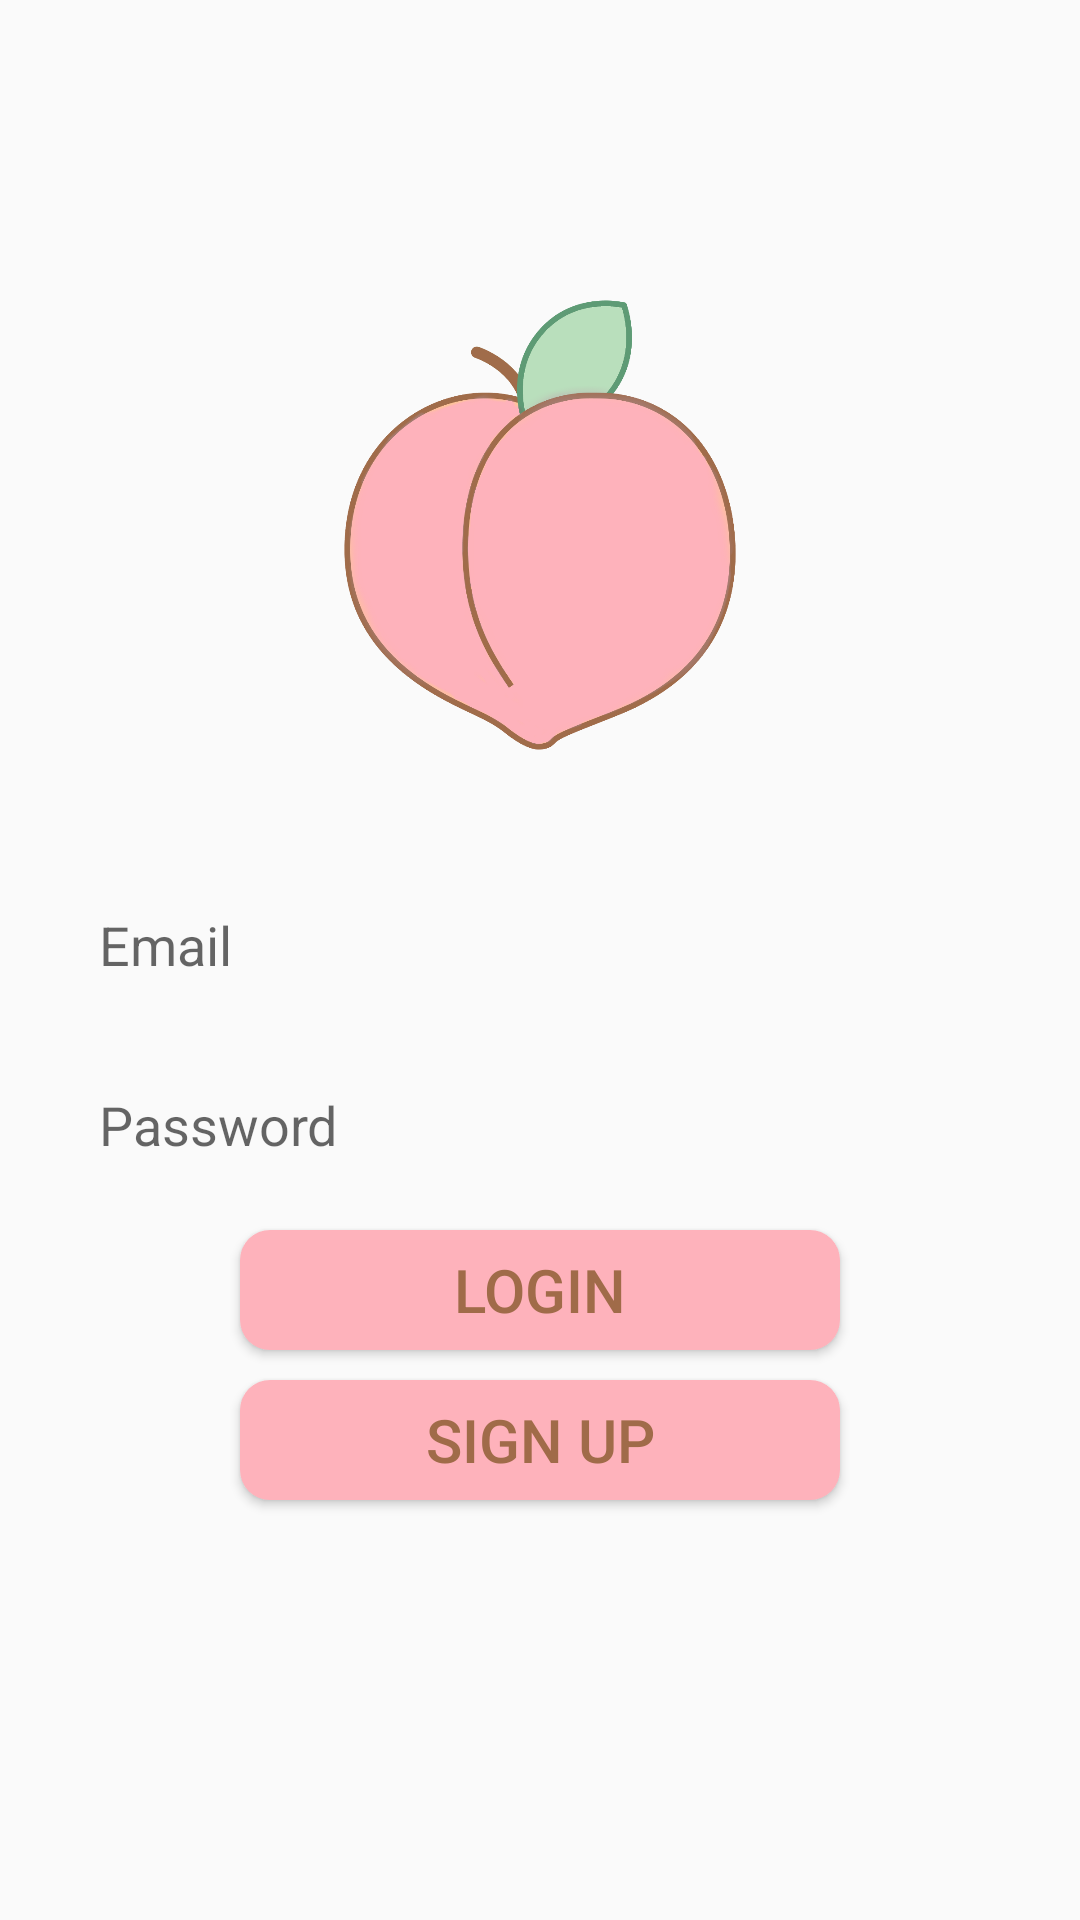

Here is an Android app screen rendered from its layout file. Give the layout XML and the strings, colors and styles it references.
<!-- AndroidManifest.xml: application theme Theme.ChatAppTrial -->
<!-- res/layout/activity_log_in.xml -->
<?xml version="1.0" encoding="utf-8"?>
<RelativeLayout xmlns:android="http://schemas.android.com/apk/res/android"
    xmlns:app="http://schemas.android.com/apk/res-auto"
    xmlns:tools="http://schemas.android.com/tools"
    android:layout_width="match_parent"
    android:layout_height="match_parent"
    tools:context=".LogIn">

    <ImageView
        android:id="@+id/logo"
        android:layout_width="150dp"
        android:layout_height="150dp"
        android:layout_centerHorizontal="true"
        android:layout_marginTop="100dp"
        android:src="@drawable/logo" />


    <EditText
        android:id="@+id/edt_email"
        android:layout_width="match_parent"
        android:layout_height="50dp"
        android:layout_below="@+id/logo"
        android:layout_marginLeft="20dp"
        android:layout_marginTop="40dp"
        android:layout_marginRight="20dp"
        android:background="@drawable/edt_background"
        android:hint="Email"
        android:paddingLeft="13dp" />

    <EditText
        android:id="@+id/edt_pass"
        android:layout_width="match_parent"
        android:layout_height="50dp"
        android:layout_below="@+id/edt_email"
        android:layout_marginLeft="20dp"
        android:layout_marginTop="10dp"
        android:layout_marginRight="20dp"
        android:background="@drawable/edt_background"
        android:hint="Password"
        android:paddingLeft="13dp" />
    
    <Button
        android:background="@drawable/btn_background"
        android:id="@+id/edt_btn1"
        android:layout_width="200dp"
        android:layout_height="40dp"
        android:layout_below="@+id/edt_pass"
        android:text="Login"
        android:textSize="20sp"
        android:textColor="@color/text_peach"
        android:layout_centerHorizontal="true"
        android:layout_marginTop="10dp"/>

    <Button
        android:background="@drawable/btn_background"
        android:id="@+id/edt_btn2"
        android:layout_width="200dp"
        android:layout_height="40dp"
        android:layout_below="@+id/edt_btn1"
        android:text="Sign UP"
        android:textSize="20sp"
        android:textColor="@color/text_peach"
        android:layout_centerHorizontal="true"
        android:layout_marginTop="10dp"/>


</RelativeLayout>
<!-- resources referenced by this layout -->
<resources>
  <color name="text_peach">#a06b49</color>
  <!-- drawable btn_background (drawable) -->
  <?xml version="1.0" encoding="utf-8"?>
  <shape xmlns:android="http://schemas.android.com/apk/res/android">
      <corners android:radius="10dp"/>
      <solid android:color="@color/peach"/>
  </shape>
  <!-- drawable logo: png bitmap (drawable, 126517 bytes) -->
  <style name="Theme.ChatAppTrial" parent="Theme.AppCompat.Light">
          
          <item name="colorPrimary">@color/purple_500</item>
          <item name="colorPrimaryVariant">@color/purple_700</item>
          <item name="colorOnPrimary">@color/white</item>
          
          <item name="colorSecondary">@color/teal_200</item>
          <item name="colorSecondaryVariant">@color/teal_700</item>
          <item name="colorOnSecondary">@color/black</item>
          
          <item name="android:statusBarColor" tools:targetApi="l">?attr/colorPrimaryVariant</item>
          
      </style>
  <color name="peach">#feb2bb</color>
  <color name="purple_500">#FF6200EE</color>
  <color name="purple_700">#FF3700B3</color>
  <color name="white">#FFFFFFFF</color>
  <color name="teal_200">#FF03DAC5</color>
  <color name="teal_700">#FF018786</color>
  <color name="black">#FF000000</color>
</resources>
